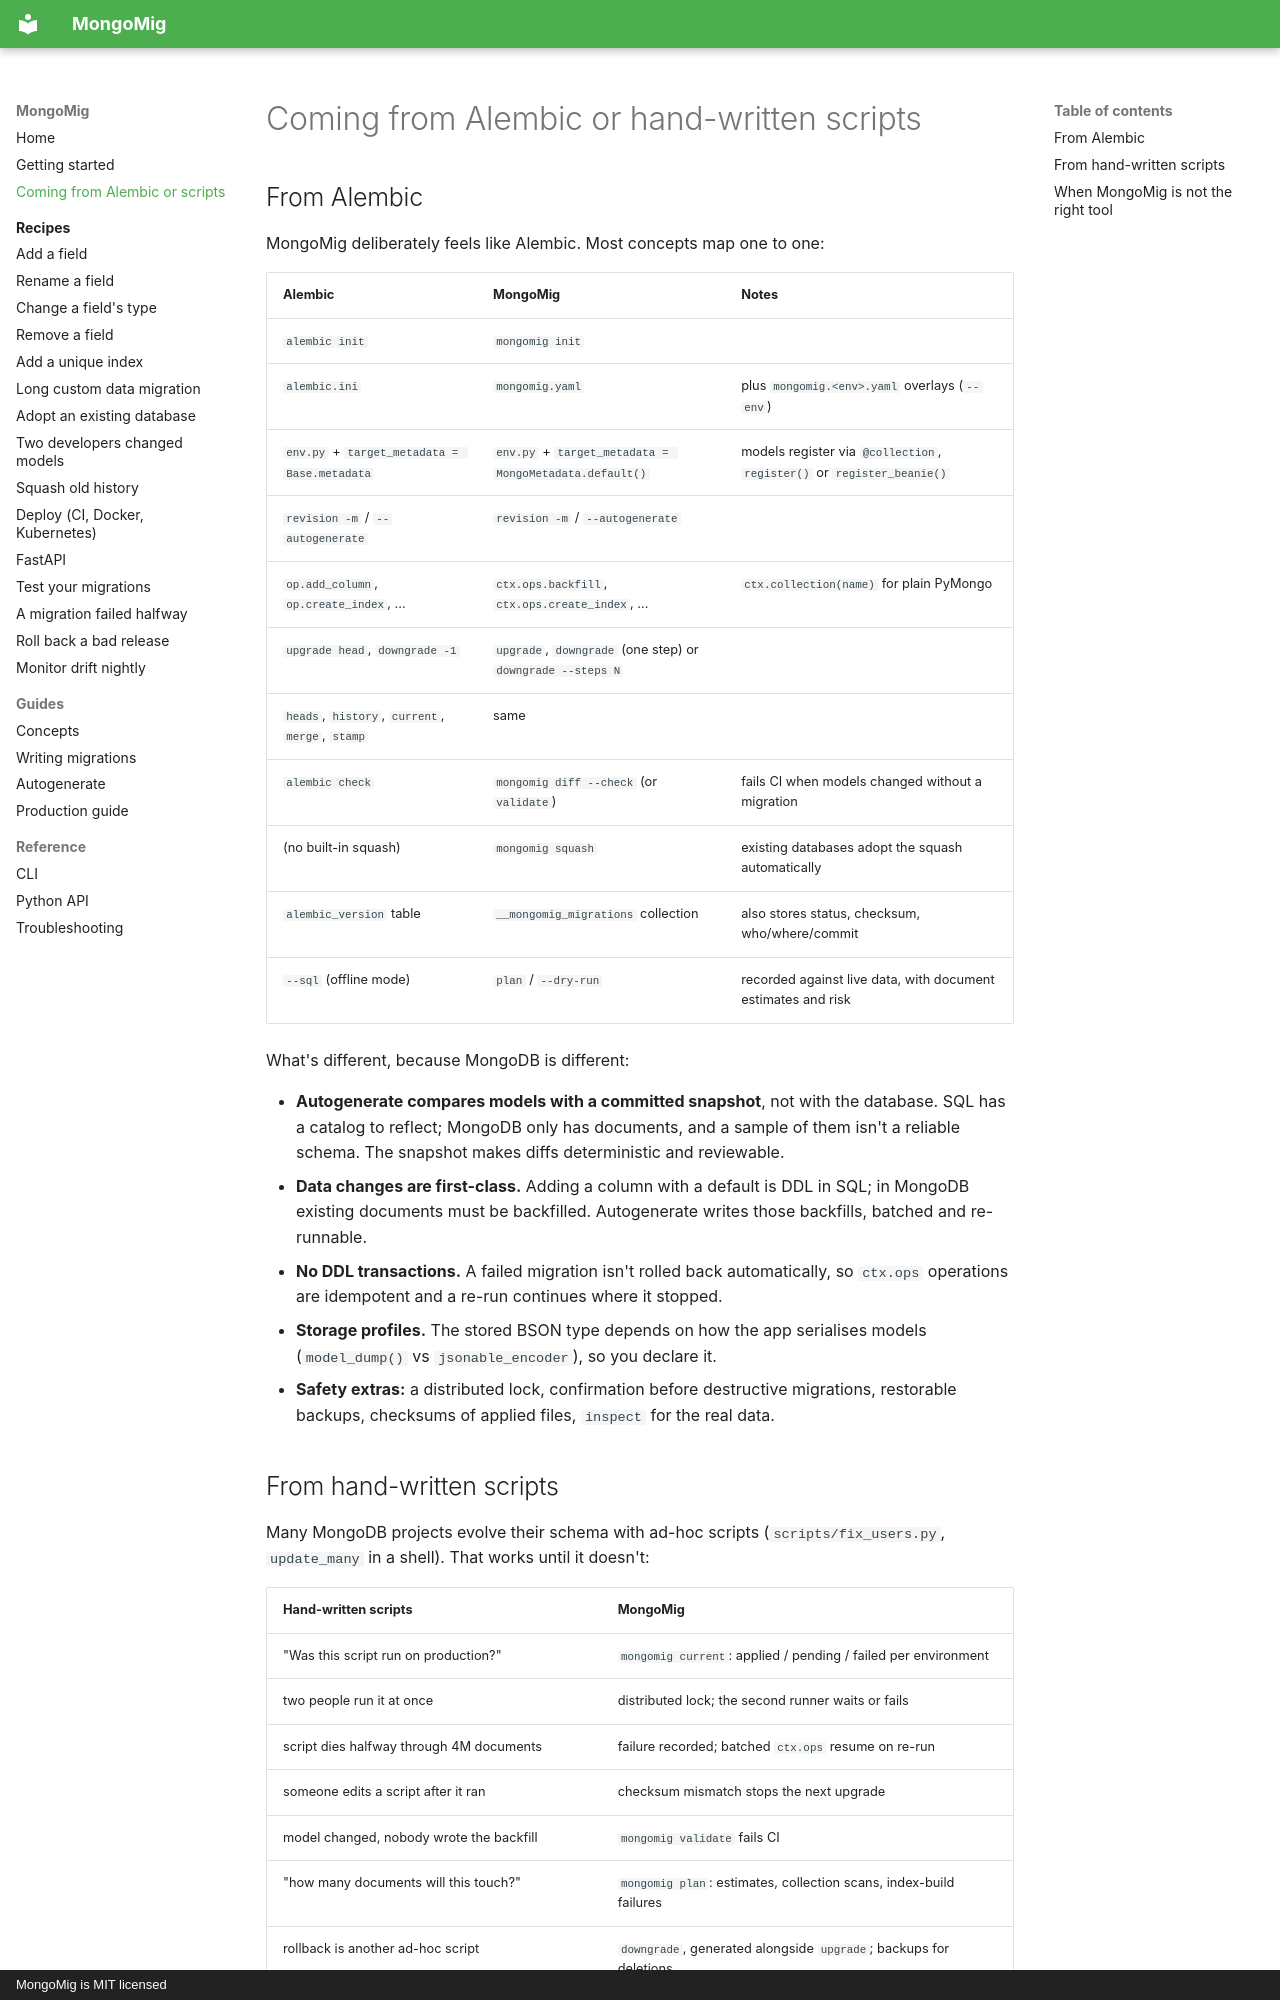

repository: anon-000/mongomig · page: comparison/index.html · generator: mkdocs · copyright: MongoMig is MIT licensed

# Coming from Alembic or hand-written scripts

## From Alembic

MongoMig deliberately feels like Alembic. Most concepts map one to one:

| Alembic | MongoMig | Notes |
|---|---|---|
| `alembic init` | `mongomig init` | |
| `alembic.ini` | `mongomig.yaml` | plus `mongomig.<env>.yaml` overlays (`--env`) |
| `env.py` + `target_metadata = Base.metadata` | `env.py` + `target_metadata = MongoMetadata.default()` | models register via `@collection`, `register()` or `register_beanie()` |
| `revision -m` / `--autogenerate` | `revision -m` / `--autogenerate` | |
| `op.add_column`, `op.create_index`, ... | `ctx.ops.backfill`, `ctx.ops.create_index`, ... | `ctx.collection(name)` for plain PyMongo |
| `upgrade head`, `downgrade -1` | `upgrade`, `downgrade` (one step) or `downgrade --steps N` | |
| `heads`, `history`, `current`, `merge`, `stamp` | same | |
| `alembic check` | `mongomig diff --check` (or `validate`) | fails CI when models changed without a migration |
| (no built-in squash) | `mongomig squash` | existing databases adopt the squash automatically |
| `alembic_version` table | `__mongomig_migrations` collection | also stores status, checksum, who/where/commit |
| `--sql` (offline mode) | `plan` / `--dry-run` | recorded against live data, with document estimates and risk |

What's different, because MongoDB is different:

- **Autogenerate compares models with a committed snapshot**, not with the database. SQL has a
  catalog to reflect; MongoDB only has documents, and a sample of them isn't a reliable
  schema. The snapshot makes diffs deterministic and reviewable.
- **Data changes are first-class.** Adding a column with a default is DDL in SQL; in MongoDB
  existing documents must be backfilled. Autogenerate writes those backfills, batched and
  re-runnable.
- **No DDL transactions.** A failed migration isn't rolled back automatically, so `ctx.ops`
  operations are idempotent and a re-run continues where it stopped.
- **Storage profiles.** The stored BSON type depends on how the app serialises models
  (`model_dump()` vs `jsonable_encoder`), so you declare it.
- **Safety extras:** a distributed lock, confirmation before destructive migrations,
  restorable backups, checksums of applied files, `inspect` for the real data.
